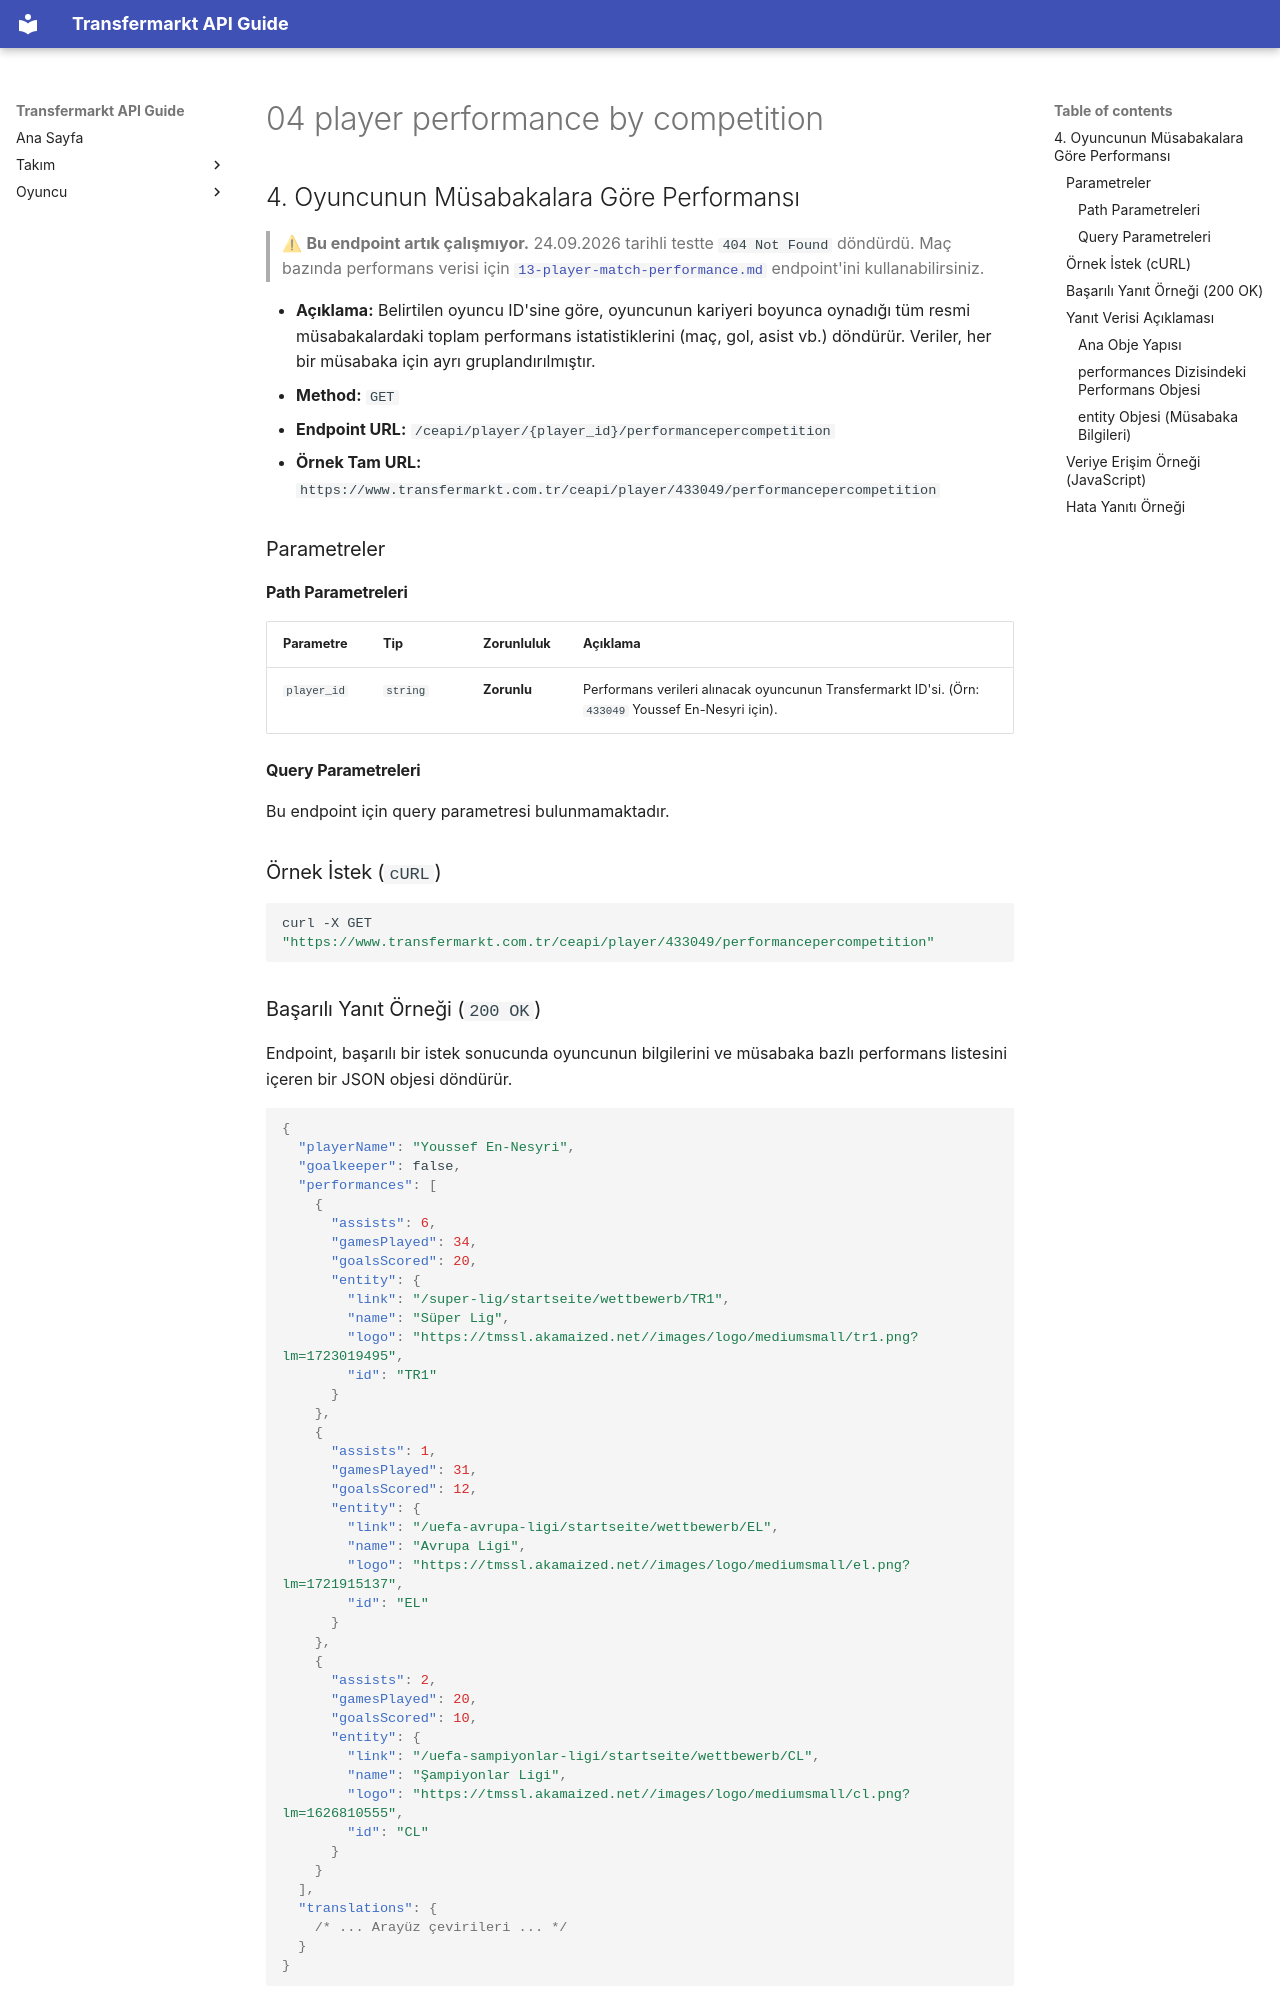

repository: ethemdemirkaya/transfermarkt-api-guide · page: tr/04-player-performance-by-competition/index.html · generator: mkdocs

## 4. Oyuncunun Müsabakalara Göre Performansı

> ⚠ **Bu endpoint artık çalışmıyor.** 24.09.2026 tarihli testte `404 Not Found` döndürdü. Maç bazında performans verisi için [`13-player-match-performance.md`](13-player-match-performance.md) endpoint'ini kullanabilirsiniz.

* **Açıklama:** Belirtilen oyuncu ID'sine göre, oyuncunun kariyeri boyunca oynadığı tüm resmi müsabakalardaki toplam performans istatistiklerini (maç, gol, asist vb.) döndürür. Veriler, her bir müsabaka için ayrı gruplandırılmıştır.
* **Method:** `GET`
* **Endpoint URL:** `/ceapi/player/{player_id}/performancepercompetition`
* **Örnek Tam URL:** `https://www.transfermarkt.com.tr/ceapi/player/433049/performancepercompetition`

### Parametreler

#### Path Parametreleri

| Parametre   | Tip      | Zorunluluk  | Açıklama                                                                                            |
|:----------- |:-------- |:----------- |:--------------------------------------------------------------------------------------------------- |
| `player_id` | `string` | **Zorunlu** | Performans verileri alınacak oyuncunun Transfermarkt ID'si. (Örn: `433049` Youssef En-Nesyri için). |

#### Query Parametreleri

Bu endpoint için query parametresi bulunmamaktadır.

### Örnek İstek (`cURL`)

```bash
curl -X GET "https://www.transfermarkt.com.tr/ceapi/player/433049/performancepercompetition"
```

### Başarılı Yanıt Örneği (`200 OK`)

Endpoint, başarılı bir istek sonucunda oyuncunun bilgilerini ve müsabaka bazlı performans listesini içeren bir JSON objesi döndürür.

```json
{
  "playerName": "Youssef En-Nesyri",
  "goalkeeper": false,
  "performances": [
    {
      "assists": 6,
      "gamesPlayed": 34,
      "goalsScored": 20,
      "entity": {
        "link": "/super-lig/startseite/wettbewerb/TR1",
        "name": "Süper Lig",
        "logo": "https://tmssl.akamaized.net//images/logo/mediumsmall/tr1.png?lm=1723019495",
        "id": "TR1"
      }
    },
    {
      "assists": 1,
      "gamesPlayed": 31,
      "goalsScored": 12,
      "entity": {
        "link": "/uefa-avrupa-ligi/startseite/wettbewerb/EL",
        "name": "Avrupa Ligi",
        "logo": "https://tmssl.akamaized.net//images/logo/mediumsmall/el.png?lm=1721915137",
        "id": "EL"
      }
    },
    {
      "assists": 2,
      "gamesPlayed": 20,
      "goalsScored": 10,
      "entity": {
        "link": "/uefa-sampiyonlar-ligi/startseite/wettbewerb/CL",
        "name": "Şampiyonlar Ligi",
        "logo": "https://tmssl.akamaized.net//images/logo/mediumsmall/cl.png?lm=1626810555",
        "id": "CL"
      }
    }
  ],
  "translations": {
    /* ... Arayüz çevirileri ... */
  }
}
```

### Yanıt Verisi Açıklaması
